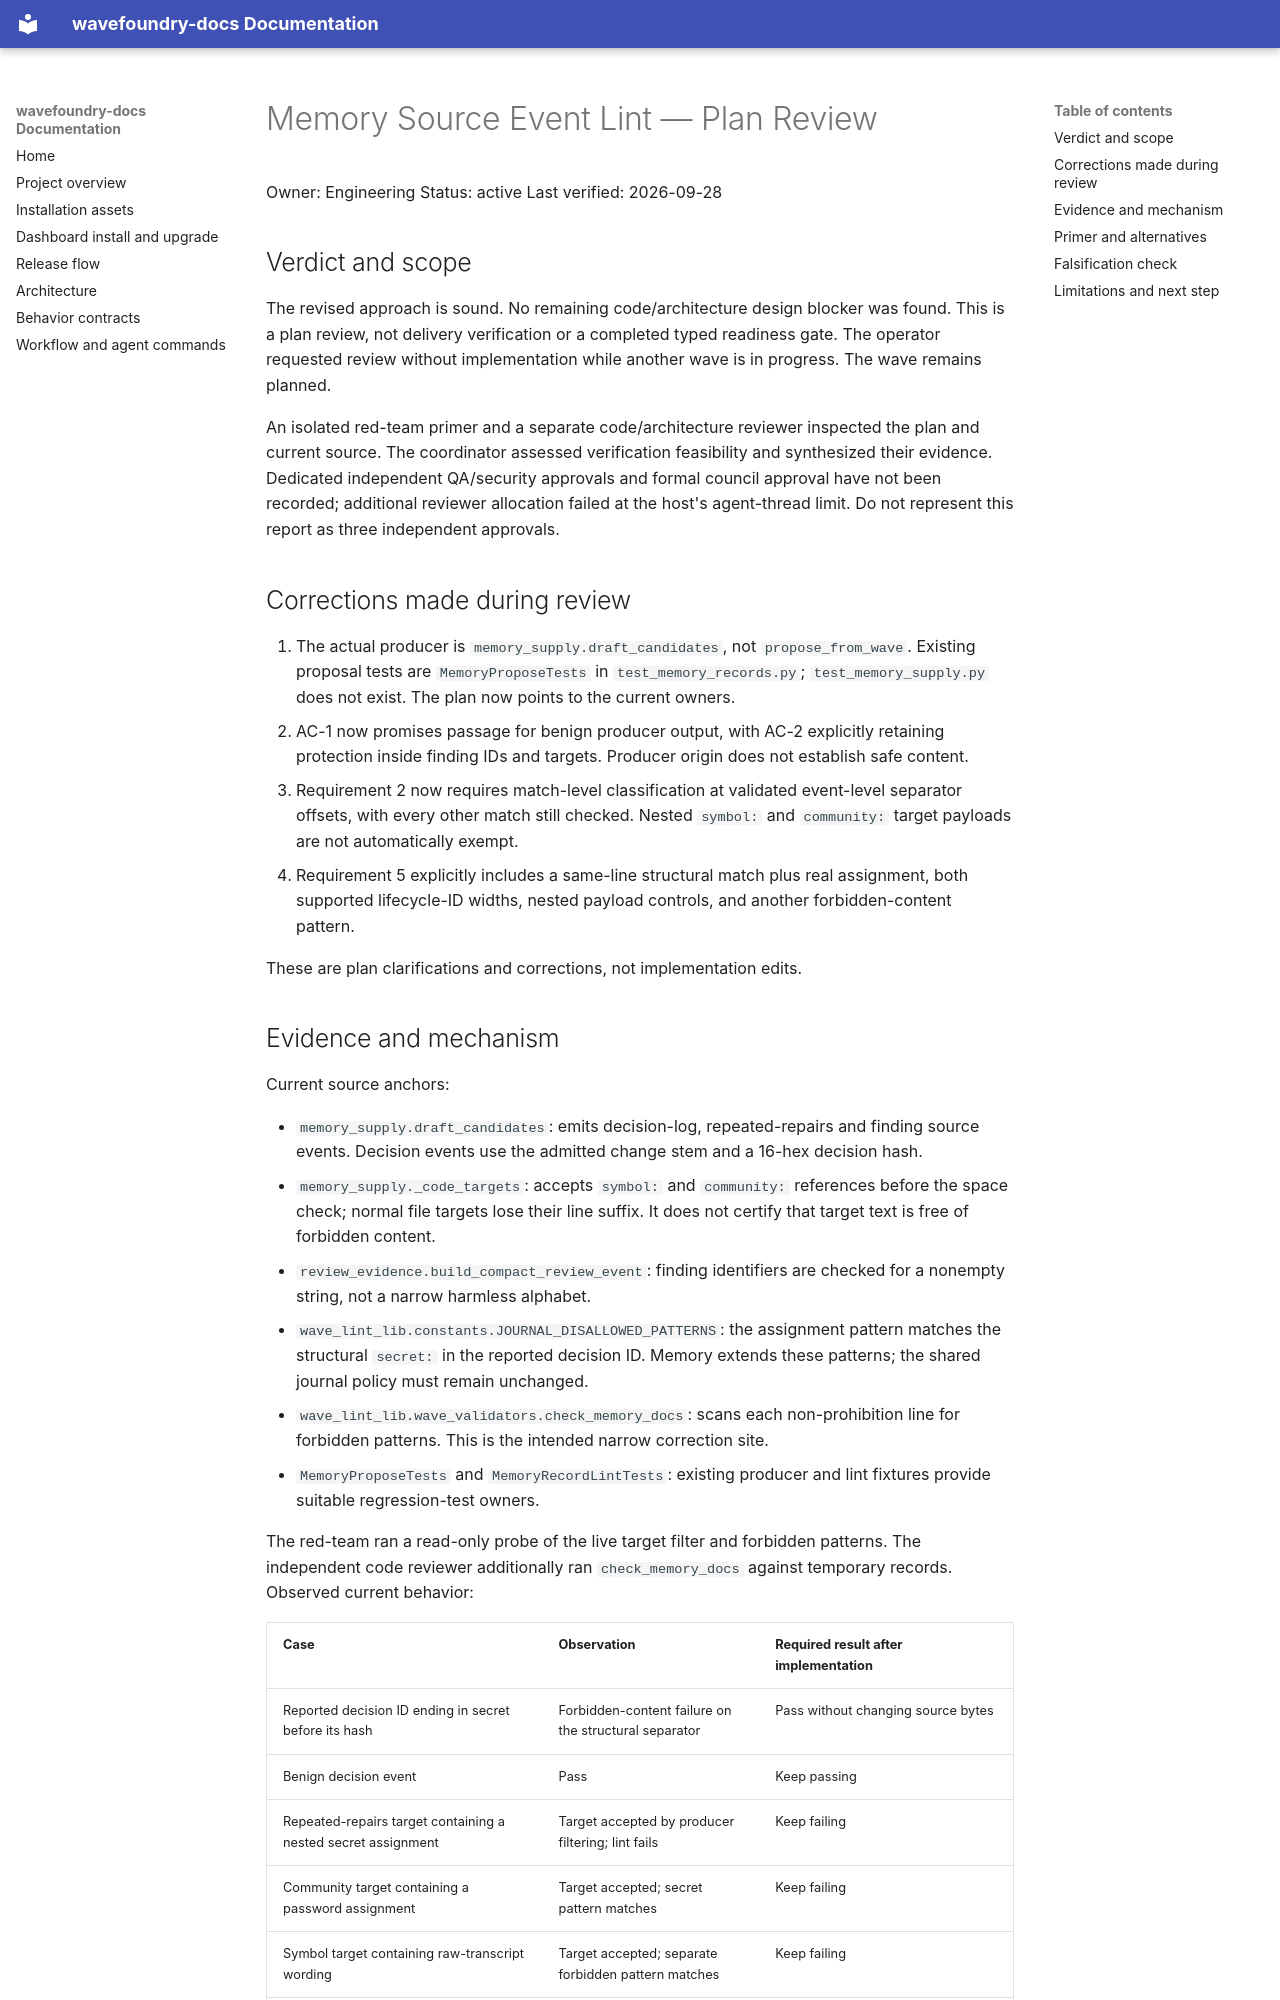

repository: coryhacking/wavefoundry · page: waves/1zbrr memory-source-event-lint/readiness-review/index.html · generator: mkdocs

# Memory Source Event Lint — Plan Review

Owner: Engineering
Status: active
Last verified: 2026-09-28

## Verdict and scope

The revised approach is sound. No remaining code/architecture design blocker was found. This is a plan review, not delivery verification or a completed typed readiness gate. The operator requested review without implementation while another wave is in progress. The wave remains planned.

An isolated red-team primer and a separate code/architecture reviewer inspected the plan and current source. The coordinator assessed verification feasibility and synthesized their evidence. Dedicated independent QA/security approvals and formal council approval have not been recorded; additional reviewer allocation failed at the host's agent-thread limit. Do not represent this report as three independent approvals.

## Corrections made during review

1. The actual producer is `memory_supply.draft_candidates`, not `propose_from_wave`. Existing proposal tests are `MemoryProposeTests` in `test_memory_records.py`; `test_memory_supply.py` does not exist. The plan now points to the current owners.
2. AC-1 now promises passage for benign producer output, with AC-2 explicitly retaining protection inside finding IDs and targets. Producer origin does not establish safe content.
3. Requirement 2 now requires match-level classification at validated event-level separator offsets, with every other match still checked. Nested `symbol:` and `community:` target payloads are not automatically exempt.
4. Requirement 5 explicitly includes a same-line structural match plus real assignment, both supported lifecycle-ID widths, nested payload controls, and another forbidden-content pattern.

These are plan clarifications and corrections, not implementation edits.
